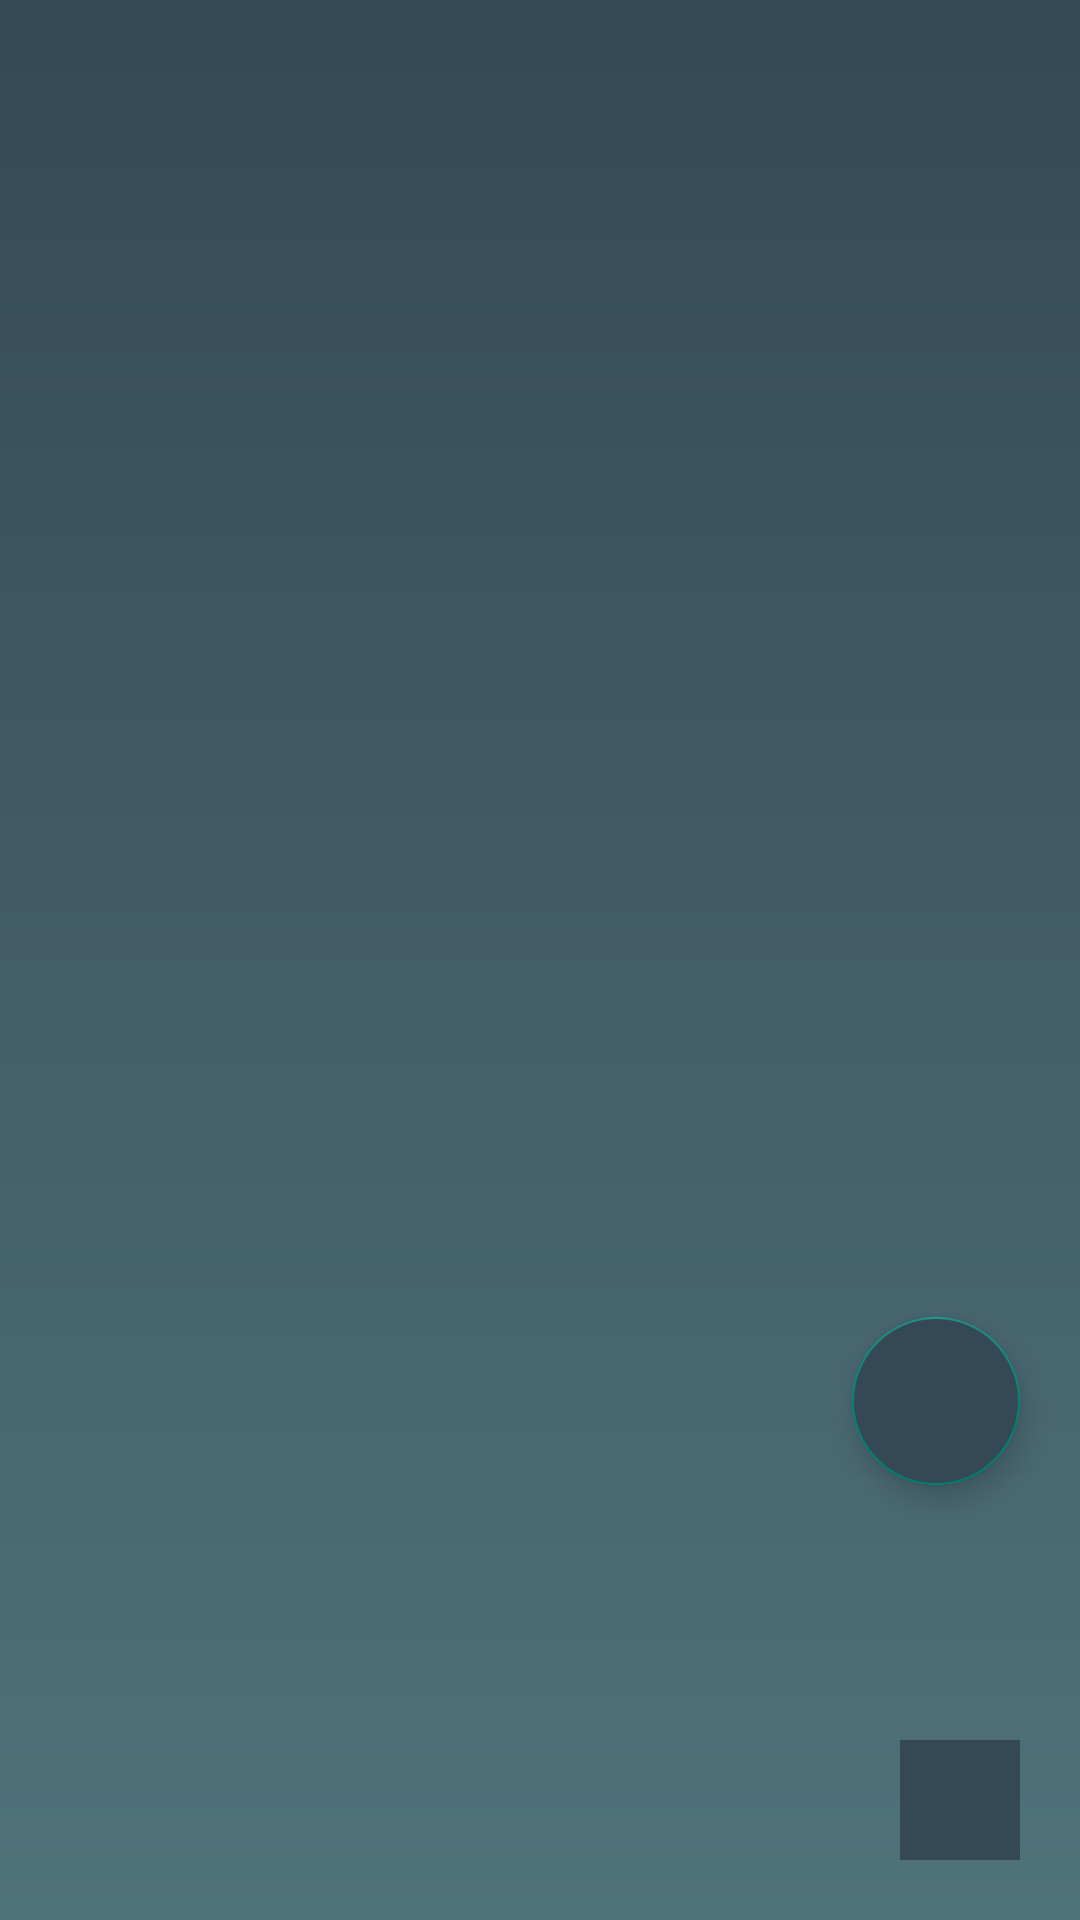

Layout XML and referenced resources for this Android screen:
<!-- AndroidManifest.xml: application theme Theme.MovieFirebase -->
<!-- res/layout/activity_main.xml -->
<?xml version="1.0" encoding="utf-8"?>
<androidx.constraintlayout.widget.ConstraintLayout xmlns:android="http://schemas.android.com/apk/res/android"
    xmlns:app="http://schemas.android.com/apk/res-auto"
    xmlns:tools="http://schemas.android.com/tools"
    android:layout_width="match_parent"
    android:layout_height="match_parent"
    android:background="@drawable/uibackground"
   tools:context=".MainActivity">


    <androidx.recyclerview.widget.RecyclerView
        android:id="@+id/recyclerViewID"
        android:layout_width="match_parent"
        android:layout_height="wrap_content"
        app:layout_constraintEnd_toEndOf="parent"
        app:layout_constraintStart_toStartOf="parent"
        app:layout_constraintTop_toTopOf="parent">

    </androidx.recyclerview.widget.RecyclerView>

    <com.google.android.material.floatingactionbutton.FloatingActionButton
        android:id="@+id/floatButton"
        android:layout_width="wrap_content"
        android:layout_height="wrap_content"
        app:layout_constraintBottom_toBottomOf="parent"
        app:layout_constraintEnd_toEndOf="parent"
        android:layout_marginBottom="145dp"
        android:layout_marginEnd="20dp"
        android:backgroundTint="@color/green"
        android:src="@drawable/baseline_add_24"

        >

    </com.google.android.material.floatingactionbutton.FloatingActionButton>

    <ImageView
        android:id="@+id/logout"
        android:layout_width="40dp"
        android:layout_height="40dp"
        app:layout_constraintBottom_toBottomOf="parent"
        android:backgroundTint="@color/green"
        android:background="@color/fadeGreen"
        app:layout_constraintEnd_toEndOf="parent"
        android:src="@drawable/baseline_logout_24"
        android:layout_margin="20dp"

        >


    </ImageView>




</androidx.constraintlayout.widget.ConstraintLayout>
<!-- resources referenced by this layout -->
<resources>
  <color name="fadeGreen">#7F9F80</color>
  <color name="green">#344955</color>
  <!-- drawable uibackground (drawable) -->
  <?xml version="1.0" encoding="utf-8"?>
      <shape xmlns:android="http://schemas.android.com/apk/res/android">
          <gradient android:startColor="@color/green"
          android:endColor="@color/lightGreen"
          android:angle="30" />
      </shape>
  <style name="Theme.MovieFirebase" parent="Base.Theme.MovieFirebase" />
  <color name="lightGreen">#50727B</color>
  <style name="Base.Theme.MovieFirebase" parent="Theme.AppCompat.Light.NoActionBar">
          
          
      </style>
</resources>
